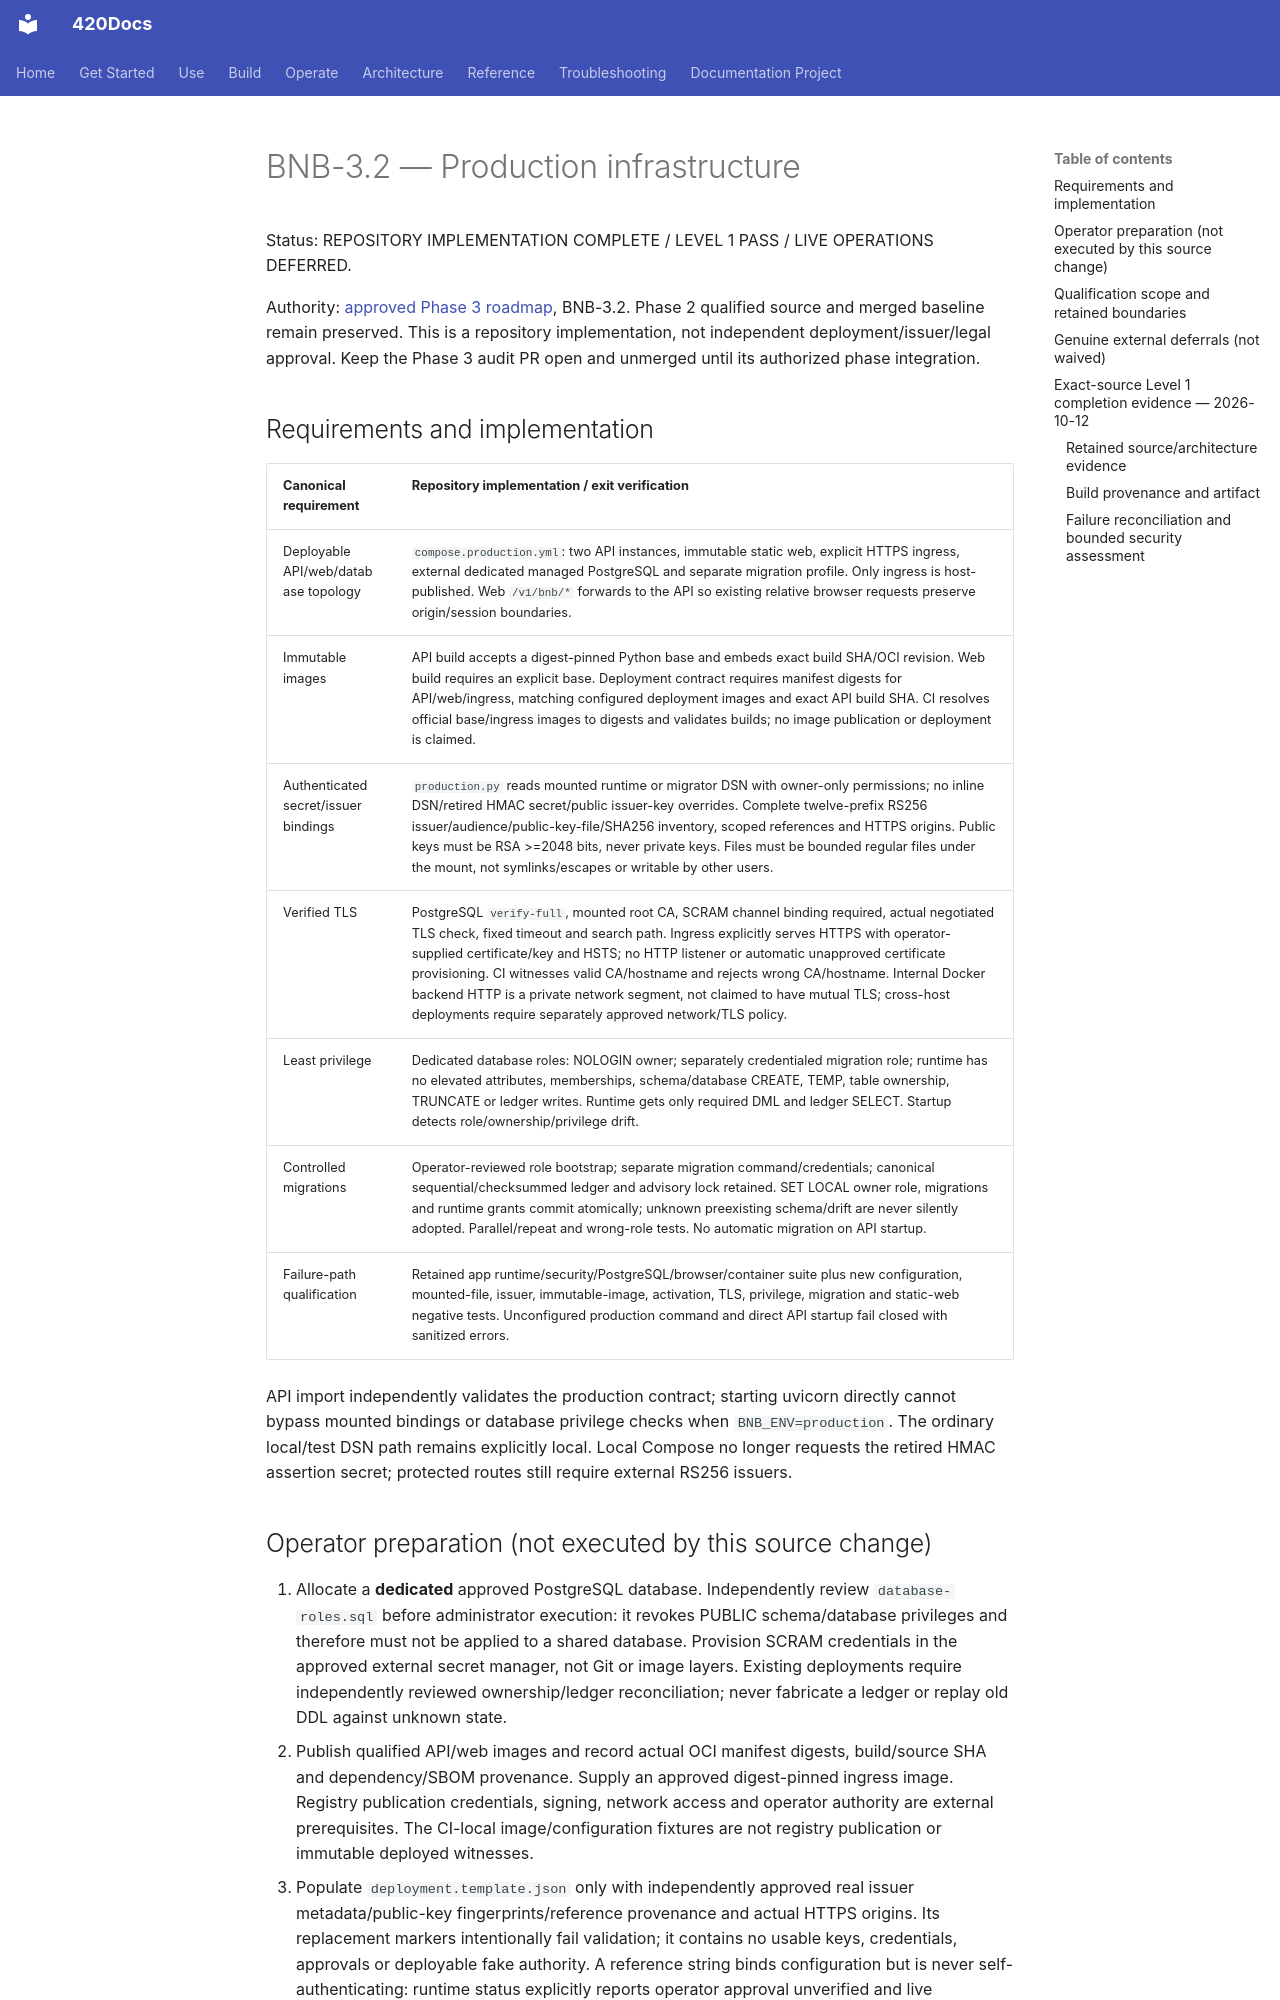

repository: abvhiael/420-integrated-v0.1 · page: bnb/BNB-3.2-PRODUCTION-INFRASTRUCTURE/index.html · generator: mkdocs

# BNB-3.2 — Production infrastructure

Status: REPOSITORY IMPLEMENTATION COMPLETE / LEVEL 1 PASS / LIVE OPERATIONS DEFERRED.

Authority: [approved Phase 3 roadmap](BNB-PHASE3-ROADMAP.md), BNB-3.2. Phase 2 qualified source and merged baseline remain preserved. This is a repository implementation, not independent deployment/issuer/legal approval. Keep the Phase 3 audit PR open and unmerged until its authorized phase integration.

## Requirements and implementation

| Canonical requirement | Repository implementation / exit verification |
| --- | --- |
| Deployable API/web/database topology | `compose.production.yml`: two API instances, immutable static web, explicit HTTPS ingress, external dedicated managed PostgreSQL and separate migration profile. Only ingress is host-published. Web `/v1/bnb/*` forwards to the API so existing relative browser requests preserve origin/session boundaries. |
| Immutable images | API build accepts a digest-pinned Python base and embeds exact build SHA/OCI revision. Web build requires an explicit base. Deployment contract requires manifest digests for API/web/ingress, matching configured deployment images and exact API build SHA. CI resolves official base/ingress images to digests and validates builds; no image publication or deployment is claimed. |
| Authenticated secret/issuer bindings | `production.py` reads mounted runtime or migrator DSN with owner-only permissions; no inline DSN/retired HMAC secret/public issuer-key overrides. Complete twelve-prefix RS256 issuer/audience/public-key-file/SHA256 inventory, scoped references and HTTPS origins. Public keys must be RSA >=2048 bits, never private keys. Files must be bounded regular files under the mount, not symlinks/escapes or writable by other users. |
| Verified TLS | PostgreSQL `verify-full`, mounted root CA, SCRAM channel binding required, actual negotiated TLS check, fixed timeout and search path. Ingress explicitly serves HTTPS with operator-supplied certificate/key and HSTS; no HTTP listener or automatic unapproved certificate provisioning. CI witnesses valid CA/hostname and rejects wrong CA/hostname. Internal Docker backend HTTP is a private network segment, not claimed to have mutual TLS; cross-host deployments require separately approved network/TLS policy. |
| Least privilege | Dedicated database roles: NOLOGIN owner; separately credentialed migration role; runtime has no elevated attributes, memberships, schema/database CREATE, TEMP, table ownership, TRUNCATE or ledger writes. Runtime gets only required DML and ledger SELECT. Startup detects role/ownership/privilege drift. |
| Controlled migrations | Operator-reviewed role bootstrap; separate migration command/credentials; canonical sequential/checksummed ledger and advisory lock retained. SET LOCAL owner role, migrations and runtime grants commit atomically; unknown preexisting schema/drift are never silently adopted. Parallel/repeat and wrong-role tests. No automatic migration on API startup. |
| Failure-path qualification | Retained app runtime/security/PostgreSQL/browser/container suite plus new configuration, mounted-file, issuer, immutable-image, activation, TLS, privilege, migration and static-web negative tests. Unconfigured production command and direct API startup fail closed with sanitized errors. |

API import independently validates the production contract; starting uvicorn directly cannot bypass mounted bindings or database privilege checks when `BNB_ENV=production`. The ordinary local/test DSN path remains explicitly local. Local Compose no longer requests the retired HMAC assertion secret; protected routes still require external RS256 issuers.
